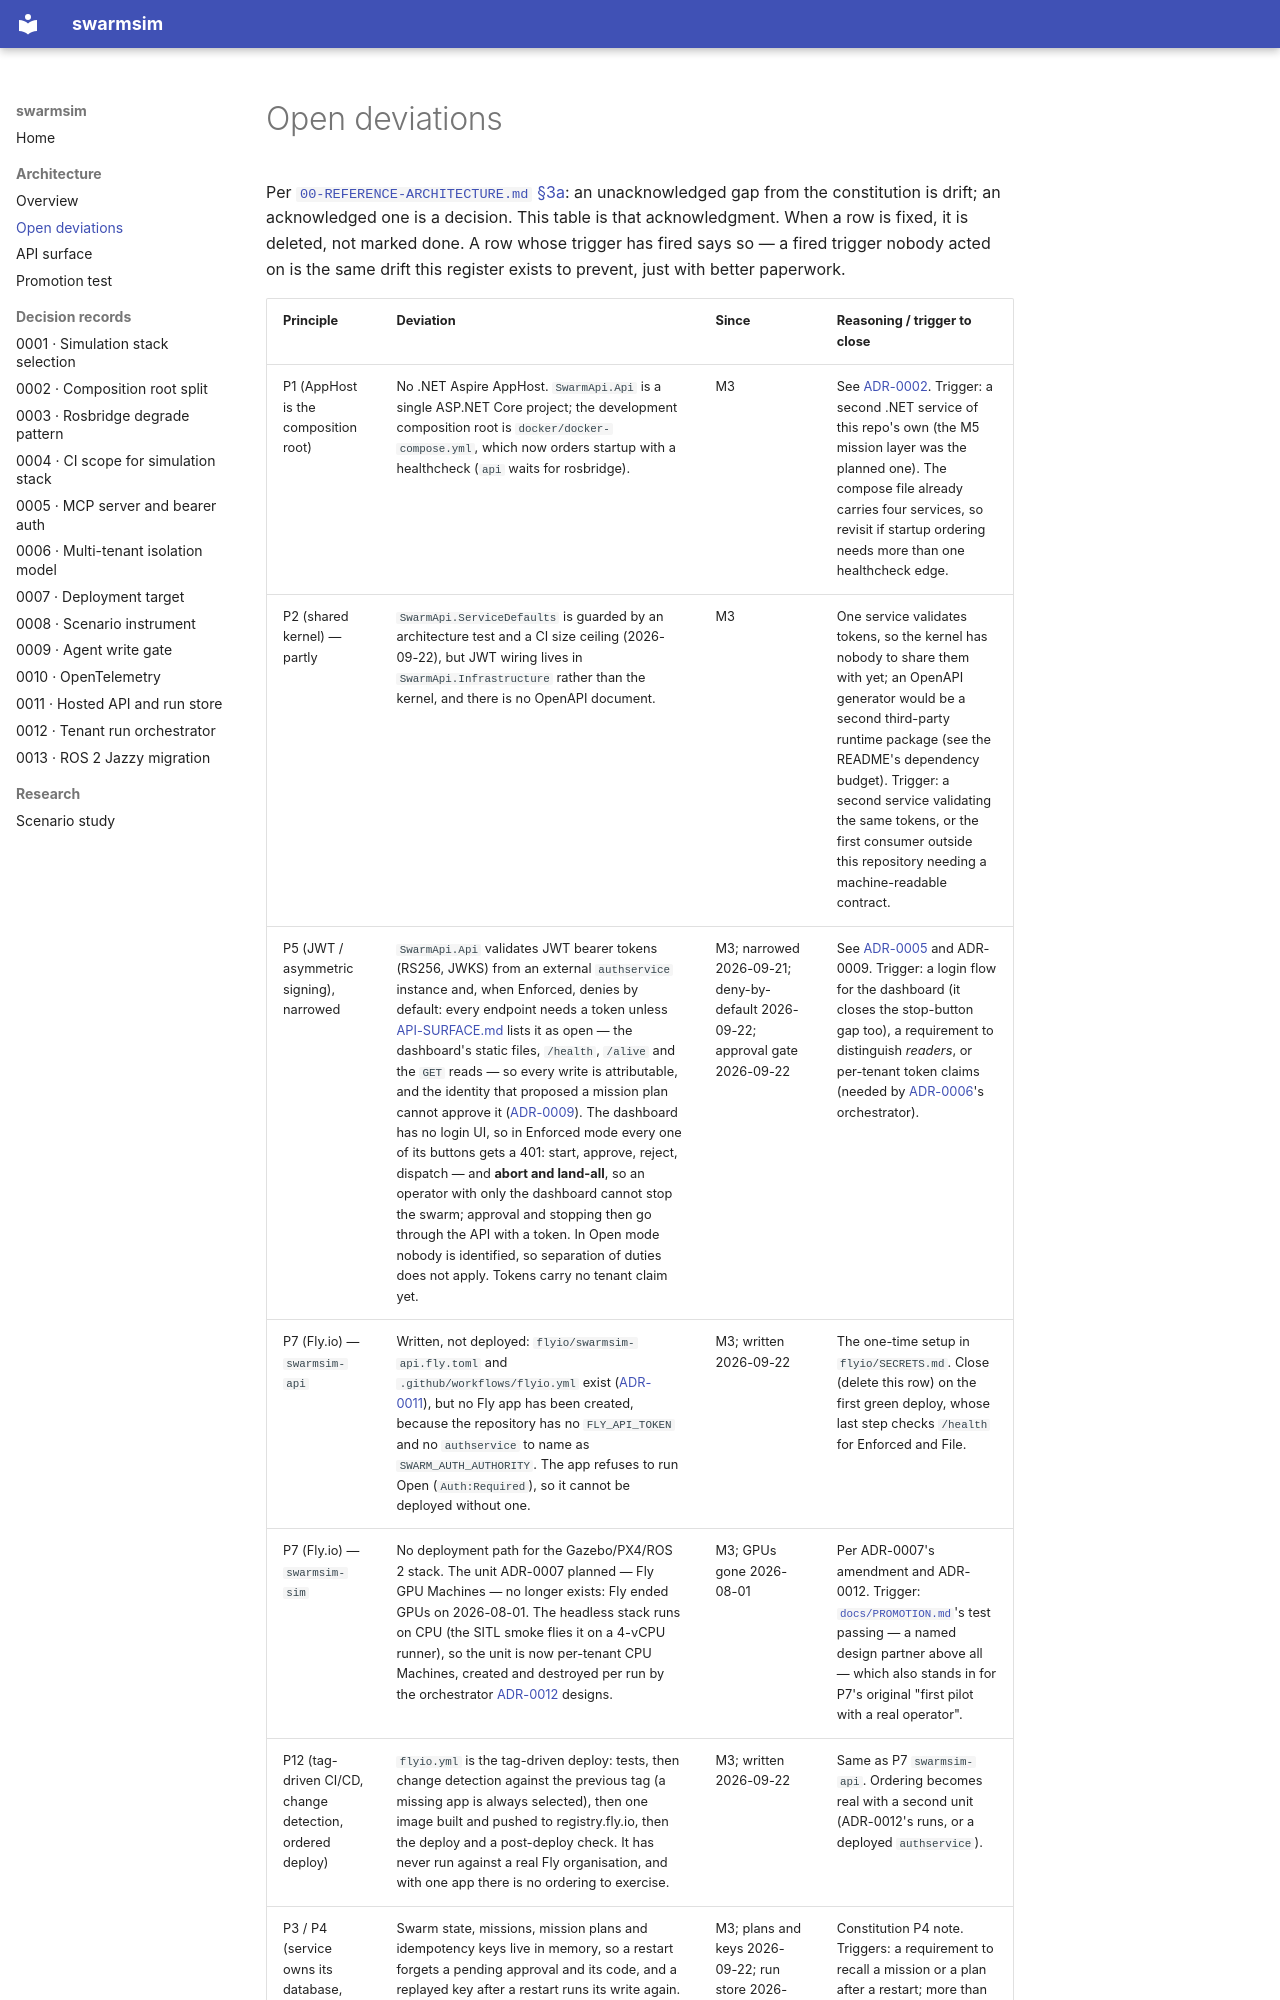

repository: konradcinkusz/swarmsim · page: architecture/DEVIATIONS/index.html · generator: mkdocs

# Open deviations

Per [`00-REFERENCE-ARCHITECTURE.md` §3a](https://github.com/konradcinkusz/architecture-standards/blob/main/docs/architecture/00-REFERENCE-ARCHITECTURE.md#3a-known-open-deviations):
an unacknowledged gap from the constitution is drift; an acknowledged one is a decision.
This table is that acknowledgment. When a row is fixed, it is deleted, not marked done.
A row whose trigger has fired says so — a fired trigger nobody acted on is the same
drift this register exists to prevent, just with better paperwork.
